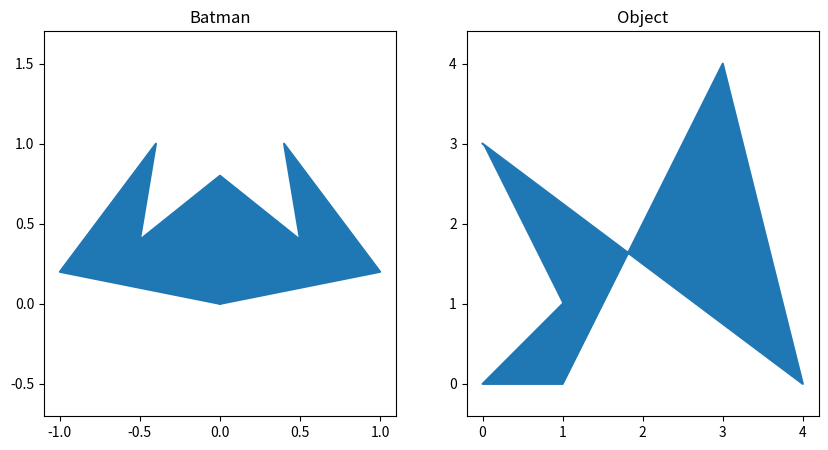

The script that saved this image:
import numpy as np
import matplotlib.pyplot as plt

Batman = np.array([
    [0, 0], [1, 0.2], [0.4, 1], [0.5, 0.4], [0, 0.8],
    [-0.5, 0.4], [-0.4, 1], [-1, 0.2], [0, 0]
])

Object = np.array([
    [1, 1], [0, 0], [1, 0], [3, 4], [4, 0], [0, 3]
])


def draw_plot(obj1, obj2):
    plt.figure(figsize=(10, 5))

    plt.subplot(1, 2, 1)
    plt.plot(obj1[:, 0], obj1[:, 1])
    plt.fill(obj1[:, 0], obj1[:, 1])
    plt.title('Batman')
    plt.axis('equal')

    plt.subplot(1, 2, 2)
    plt.plot(obj2[:, 0], obj2[:, 1])
    plt.fill(obj2[:, 0], obj2[:, 1])
    plt.title('Object')
    plt.axis('equal')

    plt.show()


draw_plot(Batman, Object)
